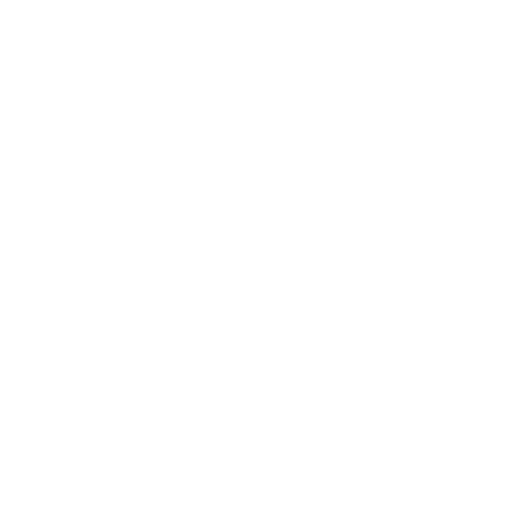
t = 0.00 s
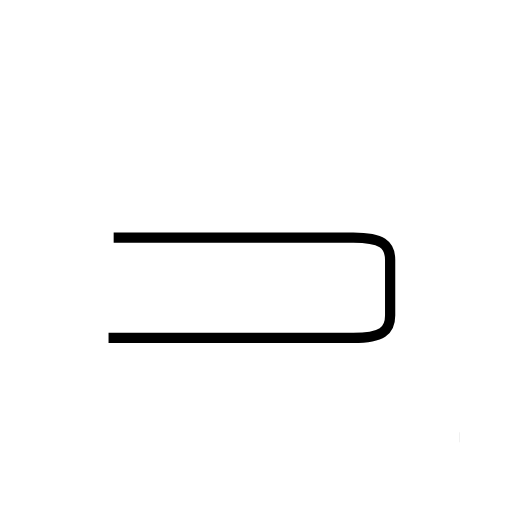
t = 1.87 s
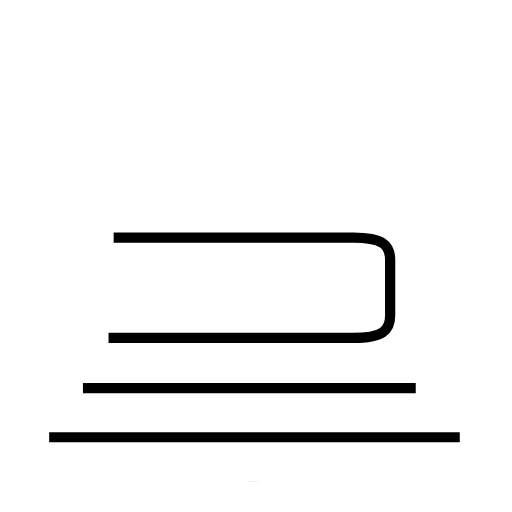
t = 4.05 s
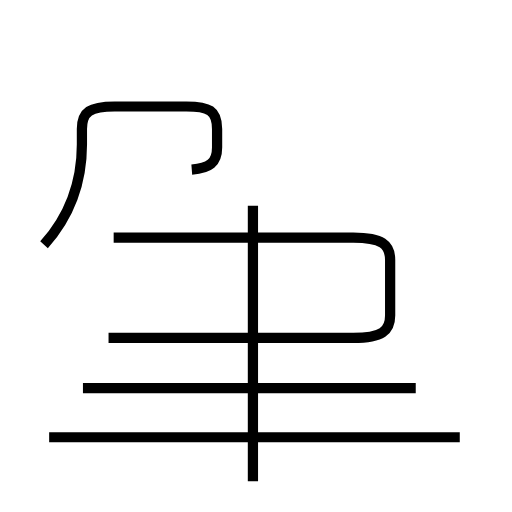
t = 5.87 s
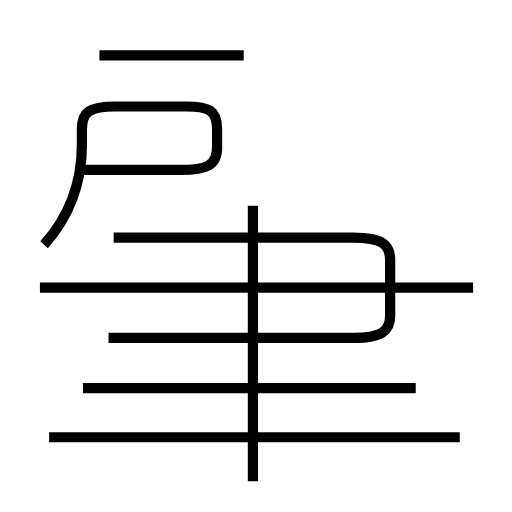
t = 7.90 s
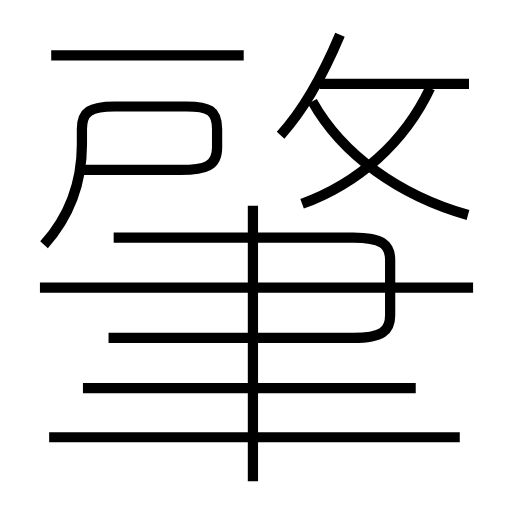
t = 9.92 s

The animated SVG that drew these frames (rendered in a browser with its animation timeline set to each time). Animation: 11 SMIL elements (animate=11); one cycle of 9.92 s.

<?xml version='1.0' encoding='utf-8'?>
<svg viewBox="0.0 -6.0 50.0 50.0" version="1.1" xmlns="http://www.w3.org/2000/svg"><rect x="-1000" y="-1000" width="2000" height="2000" stroke="white" fill="white" /><g style="fill:none;stroke:#000000;stroke-width:1"><path d="M 10.6 -11.0 L 34.5 -11.0 C 37.3 -11.0 38.1 -11.7 38.1 -13.2 L 38.1 -18.6 C 38.1 -20.1 37.3 -20.8 34.5 -20.8 L 11.1 -20.8 " transform="translate(0.0 38.0)" stroke-dasharray="62.39427378696626" stroke-dashoffset="62.39427378696626"><animate attributeName="stroke-dashoffset" from="62.39427378696626" to="0" dur="1.8718282136089877s" begin="0s; anim_end.end" fill="freeze" id="anim0" /></path><path d="M 44.9 -1.3 L 4.8 -1.3 " transform="translate(0.0 38.0)" stroke-dasharray="40.1" stroke-dashoffset="40.1"><animate attributeName="stroke-dashoffset" from="40.1" to="0" dur="1.203s" begin="anim0.end" fill="freeze" id="anim1" /></path><path d="M 40.6 -6.1 L 8.1 -6.1 " transform="translate(0.0 38.0)" stroke-dasharray="32.5" stroke-dashoffset="32.5"><animate attributeName="stroke-dashoffset" from="32.5" to="0" dur="0.975s" begin="anim1.end" fill="freeze" id="anim2" /></path><path d="M 24.7 3.0 L 24.7 -23.9 " transform="translate(0.0 38.0)" stroke-dasharray="26.9" stroke-dashoffset="26.9"><animate attributeName="stroke-dashoffset" from="26.9" to="0" dur="0.8069999999999999s" begin="anim2.end" fill="freeze" id="anim3" /></path><path d="M 4.3 -20.1 C 6.8 -22.9 8.0 -26.2 8.0 -29.9 L 8.0 -31.4 C 8.0 -33.1 8.8 -33.6 11.2 -33.6 L 18.2 -33.6 C 20.4 -33.6 21.2 -33.2 21.2 -31.4 L 21.2 -29.6 C 21.2 -27.8 20.1 -27.4 17.6 -27.4 L 7.5 -27.4 " transform="translate(0.0 38.0)" stroke-dasharray="44.91392866586185" stroke-dashoffset="44.91392866586185"><animate attributeName="stroke-dashoffset" from="44.91392866586185" to="0" dur="1.3474178599758555s" begin="anim3.end" fill="freeze" id="anim4" /></path><path d="M 46.2 -15.9 L 3.9 -15.9 " transform="translate(0.0 38.0)" stroke-dasharray="42.300000000000004" stroke-dashoffset="42.300000000000004"><animate attributeName="stroke-dashoffset" from="42.300000000000004" to="0" dur="1.2690000000000001s" begin="anim4.end" fill="freeze" id="anim5" /></path><path d="M 23.8 -38.6 L 5.0 -38.6 " transform="translate(0.0 38.0)" stroke-dasharray="18.8" stroke-dashoffset="18.8"><animate attributeName="stroke-dashoffset" from="18.8" to="0" dur="0.564s" begin="anim5.end" fill="freeze" id="anim6" /></path><path d="M 29.5 -24.1 C 35.0 -26.1 39.5 -30.1 42.0 -35.4 " transform="translate(0.0 38.0)" stroke-dasharray="17.2892108980093" stroke-dashoffset="17.2892108980093"><animate attributeName="stroke-dashoffset" from="17.2892108980093" to="0" dur="0.518676326940279s" begin="anim6.end" fill="freeze" id="anim7" /></path><path d="M 27.4 -30.8 C 29.6 -33.2 31.6 -36.8 33.2 -40.6 " transform="translate(0.0 38.0)" stroke-dasharray="11.439287088319212" stroke-dashoffset="11.439287088319212"><animate attributeName="stroke-dashoffset" from="11.439287088319212" to="0" dur="0.34317861264957633s" begin="anim7.end" fill="freeze" id="anim8" /></path><path d="M 45.7 -23.0 C 39.0 -24.9 33.4 -28.9 30.5 -34.1 " transform="translate(0.0 38.0)" stroke-dasharray="19.30206774994277" stroke-dashoffset="19.30206774994277"><animate attributeName="stroke-dashoffset" from="19.30206774994277" to="0" dur="0.579062032498283s" begin="anim8.end" fill="freeze" id="anim9" /></path><path d="M 45.8 -35.8 L 31.2 -35.8" transform="translate(0.0 38.0)" stroke-dasharray="14.599999999999998" stroke-dashoffset="14.599999999999998"><animate attributeName="stroke-dashoffset" from="14.599999999999998" to="0" dur="0.43799999999999994s" begin="anim9.end" fill="freeze" id="anim_end" /></path></g></svg>
